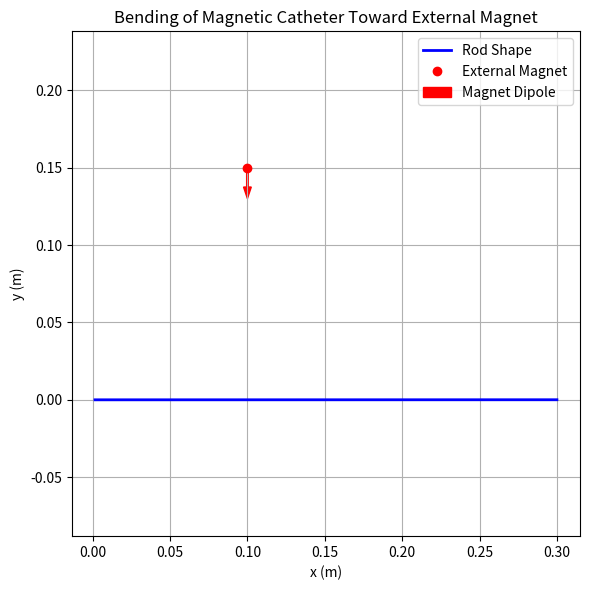

This figure's Python source:
import numpy as np

# Physical constants and parameters
mu0 = 4*np.pi*1e-7  # vacuum permeability (H/m or N/A^2)
EI = 1.0e-3         # Bending stiffness (EI) of the rod [N·m^2] – set appropriately
L = 0.3             # Total rod length [m]
# Magnet segment parameters
magnet_length = 0.05                      # Length of rod that contains the permanent magnet [m]
magnet_start = L - magnet_length          # Arc-length position where the magnet segment begins
magnetization = 4e5                      # Magnet’s magnetization [A/m] (along its length)
cross_area = 3.14e-6                     # Cross-sectional area of rod [m^2] (example value)
m_per_length = magnetization * cross_area  # Dipole moment per unit length [A·m^2/m] in magnet segment

# External magnet parameters
ext_position = np.array([0.1, 0.15, 0.0])   # Position of external magnet [m]
ext_dipole = np.array([0.0, -1.0, 0.0])    # External magnet’s dipole orientation (unit vector pointing South→North)
ext_magnitude = 1.0                       # External magnet’s dipole moment magnitude [A·m^2]
ext_moment = ext_magnitude * ext_dipole   # Dipole moment vector of external magnet [A·m^2]
# (Ensure ext_dipole is chosen such that this dipole attracts the rod’s magnet. 
# For example, if the rod’s magnet points +x when straight, ext_dipole should point -x toward the rod’s magnet to attract.)

def dipole_field(point):
    """Compute magnetic field B (as a numpy 3-vector) at a given point due to the external magnet's dipole."""
    r_vec = point - ext_position
    r = np.linalg.norm(r_vec)
    if r < 1e-12:
        return np.zeros(3)
    # Dipole field formula: B = (mu0/4πr^3) * [3(m_ext·\hat{r}) \hat{r} - m_ext]
    r_hat = r_vec / r
    m_dot_r = np.dot(ext_moment, r_hat)
    B = (mu0 / (4*np.pi * r**3)) * (3 * m_dot_r * r_hat - ext_moment)
    return B

def dipole_field_gradient(point):
    """Compute the gradient of the external dipole field at a point. 
    Returns a 3x3 matrix of ∂B_i/∂x_j (in Cartesian coords). Uses analytic partial derivatives for efficiency."""
    # For simplicity, assume external dipole moment ext_moment = [mx, my, mz] and we'll use the derived formula for partials.
    r_vec = point - ext_position
    x, y, z = r_vec  # components of r_vec
    r2 = x*x + y*y + z*z
    r = np.sqrt(r2)
    if r < 1e-12:
        return np.zeros((3, 3))
    mx, my, mz = ext_moment
    C = mu0 / (4*np.pi)
    # Common factors for gradient (to avoid repetition)
    r5 = r**5
    r7 = r**7
    m_dot_r = mx*x + my*y + mz*z
    # Compute partial derivatives (analytical expressions for dipole field gradient)
    # ∂B_x/∂x
    dBx_dx = C * (5*x * (mx * r2 - 3 * x * m_dot_r) + r2 * (4 * mx * x + 3 * my * y + 3 * mz * z)) / r7
    # ∂B_x/∂y
    dBx_dy = C * (5*y * (mx * r2 - 3 * x * m_dot_r) + r2 * ( -2 * mx * y + 3 * my * x           )) / r7
    # ∂B_x/∂z
    dBx_dz = C * (5*z * (mx * r2 - 3 * x * m_dot_r) + r2 * ( -2 * mx * z + 3 * mz * x           )) / r7
    # ∂B_y/∂x
    dBy_dx = C * (5*x * (my * r2 - 3 * y * m_dot_r) + r2 * ( 3 * mx * y            - 2 * my * x )) / r7
    # ∂B_y/∂y
    dBy_dy = C * (5*y * (my * r2 - 3 * y * m_dot_r) + r2 * ( 3 * mx * x + 4 * my * y + 3 * mz * z)) / r7
    # ∂B_y/∂z
    dBy_dz = C * (5*z * (my * r2 - 3 * y * m_dot_r) + r2 * (           - 2 * my * z + 3 * mz * y)) / r7
    # ∂B_z/∂x
    dBz_dx = C * (5*x * (mz * r2 - 3 * z * m_dot_r) + r2 * ( 3 * mx * z            - 2 * mz * x )) / r7
    # ∂B_z/∂y
    dBz_dy = C * (5*y * (mz * r2 - 3 * z * m_dot_r) + r2 * ( 3 * my * z            - 2 * mz * y )) / r7
    # ∂B_z/∂z
    dBz_dz = C * (5*z * (mz * r2 - 3 * z * m_dot_r) + r2 * ( 3 * mx * x + 3 * my * y + 4 * mz * z)) / r7
    # Assemble into a 3x3 Jacobian matrix
    gradB = np.array([[dBx_dx, dBx_dy, dBx_dz],
                      [dBy_dx, dBy_dy, dBy_dz],
                      [dBz_dx, dBz_dy, dBz_dz]])
    return gradB

def rod_odes(s, Y):
    """
    ODE system for the rod:
    Y = [x, y, theta, Nx, Ny, M_int] at arc-length s.
    Returns dY/ds.
    """
    x, y, theta, Nx, Ny, M_int = Y
    # Unit tangent vector (cosθ, sinθ) since the rod is inextensible
    tx = np.cos(theta)
    ty = np.sin(theta)
    # Intrinsic curvature relation: dθ/ds = M_int/EI  (since M = EI * curvature)
    dtheta_ds = M_int / EI

    # Initialize external force/torque per length
    f_ext = np.array([0.0, 0.0, 0.0])   # [f_x, f_y, f_z] per unit length
    c_ext = 0.0                        # external torque (about z-axis) per unit length

    # If within the magnetized segment, compute magnetic forces/torques
    if s >= magnet_start:
        # Permanent magnet's dipole (per unit length) aligned with local tangent
        m_vec = m_per_length * np.array([tx, ty, 0.0])  # magnetization vector (A·m^2/m) in global coords at this segment
        # External magnetic field at this point
        point = np.array([x, y, 0.0])
        B = dipole_field(point)
        # Magnetic torque per unit length: m_vec × B  (extrinsic torque density)
        T_ext = np.cross(m_vec, B)
        c_ext = T_ext[2]  # z-component of torque (out-of-plane)
        # Magnetic force per unit length: f_ext = (m_vec · ∇)B  (using field gradient)
        gradB = dipole_field_gradient(point)
        # m_vec · ∇B gives a vector whose components: (m·∇)B)_i = Σ_j m_j ∂B_i/∂x_j
        # Compute that via matrix multiplication of m_vec (1x3) with gradB (3x3)
        f_ext = m_vec.dot(gradB)  # this yields [f_x, f_y, f_z]

    # Elastic (intrinsic) forces and moments:
    # Force equilibrium: dN/ds + f_ext = 0  => dN/ds = -f_ext  (N = [Nx, Ny, 0])
    dNx_ds = -f_ext[0]
    dNy_ds = -f_ext[1]
    # Moment equilibrium: dM_int/ds + (t × N)_z + c_ext = 0  => dM_int/ds = -(t_x * Ny - t_y * Nx) - c_ext
    # (t × N)_z = t_x * N_y - t_y * N_x is the internal torsion from shear forces
    p_cross_N = tx * Ny - ty * Nx
    dM_int_ds = - (p_cross_N + c_ext)

    # Position kinematics: dp/ds = t (tangent vector)
    dx_ds = tx
    dy_ds = ty

    return np.array([dx_ds, dy_ds, dtheta_ds, dNx_ds, dNy_ds, dM_int_ds])

# Shooting method setup: solve two-point boundary value problem
# Boundary conditions:
#   at s=0 (base): x(0)=0, y(0)=0, θ(0) = θ_base (assumed 0 here), 
#                 unknown Nx(0), Ny(0), M_int(0) (reaction forces/moment at base)
#   at s=L (tip): free end ⇒ internal force = 0 (Nx(L)=0, Ny(L)=0) and bending moment = 0 (M_int(L)=0).
# We will use a Newton shooting method: guess initial [Nx0, Ny0, M0], integrate, and correct guess via Jacobian.

# Boundary conditions at base (clamped position and direction)
theta_base = 0.0
base_state = np.array([0.0, 0.0, theta_base])  # we know initial x, y, theta
# Initial guess for unknown base forces/moment
guess = np.array([0.0, 0.0, 0.0])  # [Nx0, Ny0, M0] initial guess

# Function to integrate the ODE given a guess for [Nx0, Ny0, M0]
def integrate_rod(Nx0, Ny0, M0):
    Y0 = np.concatenate((base_state, [Nx0, Ny0, M0]))
    # Use a simple integrator (e.g., explicit Euler or small-step RK4) to integrate from s=0 to s=L
    n_steps = 1000
    ds = L / n_steps
    Y = Y0.copy()
    for i in range(n_steps):
        s = i * ds
        k1 = rod_odes(s, Y)
        k2 = rod_odes(s + 0.5*ds, Y + 0.5*ds*k1)
        k3 = rod_odes(s + 0.5*ds, Y + 0.5*ds*k2)
        k4 = rod_odes(s + ds, Y + ds*k3)
        Y += (ds/6.0)*(k1 + 2*k2 + 2*k3 + k4)
    return Y  # returns state at s=L

# Shooting residual function: returns the error in tip boundary conditions for a given guess
def tip_residual(guess):
    Nx0, Ny0, M0 = guess
    Y_end = integrate_rod(Nx0, Ny0, M0)
    # Tip internal forces and moment (desired to be zero)
    Nx_L, Ny_L, M_L = Y_end[3], Y_end[4], Y_end[5]
    return np.array([Nx_L, Ny_L, M_L])

# Newton-Raphson iterations for shooting
max_iters = 20
tol = 1e-6
for it in range(max_iters):
    res = tip_residual(guess)
    if np.linalg.norm(res) < tol:
        break  # convergence achieved
    # Compute Jacobian matrix of residuals w.r.t. guess using sensitivity equations (integrate derivatives)
    # We integrate the sensitivity ODEs alongside the main ODE to get ∂(Nx(L),Ny(L),M(L)) / ∂(Nx0,Ny0,M0).
    # Setup combined state [Y, ∂Y/∂Nx0, ∂Y/∂Ny0, ∂Y/∂M0] and integrate.
    # For brevity, we compute the Jacobian via finite differences here (analytical sensitivity integration is similar but omitted for clarity).
    J = np.zeros((3, 3))
    delta = 1e-6
    for j in range(3):
        pert = np.zeros(3); pert[j] = delta
        res_plus = tip_residual(guess + pert)
        res_minus = tip_residual(guess - pert)
        J[:, j] = (res_plus - res_minus) / (2 * delta)
    # Solve for correction: J * delta_guess = -res
    try:
        delta_guess = np.linalg.solve(J, -res)
    except np.linalg.LinAlgError:
        delta_guess = np.linalg.lstsq(J, -res, rcond=None)[0]
    guess += delta_guess

# At this point, `guess` contains the converged [Nx0, Ny0, M0] that satisfy the boundary conditions.
Nx0, Ny0, M0 = guess
print("Converged base reactions:", Nx0, Ny0, M0)
# Integrate one more time with the converged initial conditions to obtain the final rod shape
Y0 = np.concatenate((base_state, [Nx0, Ny0, M0]))
s_values = np.linspace(0, L, 201)
solution = []  # will store (x,y) positions
Y = Y0.copy()
for i in range(len(s_values)-1):
    s = s_values[i]
    ds = s_values[i+1] - s
    # Integrate one step (RK4)
    k1 = rod_odes(s, Y)
    k2 = rod_odes(s + 0.5*ds, Y + 0.5*ds*k1)
    k3 = rod_odes(s + 0.5*ds, Y + 0.5*ds*k2)
    k4 = rod_odes(s + ds, Y + ds*k3)
    Y += (ds/6.0)*(k1 + 2*k2 + 2*k3 + k4)
    solution.append((Y[0], Y[1]))
# `solution` now contains the (x, y) coordinates of the rod along its length.
import matplotlib.pyplot as plt

# Convert solution to NumPy array for plotting
solution = np.array(solution)
x_vals = solution[:, 0]
y_vals = solution[:, 1]

# Plotting the rod's centerline
plt.figure(figsize=(6, 6))
plt.plot(x_vals, y_vals, 'b-', linewidth=2, label='Rod Shape')

# Plot the external magnet position
plt.plot(ext_position[0], ext_position[1], 'ro', label='External Magnet')

# Optionally, show the direction of the external magnet's dipole
arrow_scale = 0.02
plt.arrow(
    ext_position[0], ext_position[1],
    ext_dipole[0]*arrow_scale, ext_dipole[1]*arrow_scale,
    color='red', head_width=0.005, length_includes_head=True, label='Magnet Dipole'
)

# Final plot settings
plt.axis('equal')
plt.xlabel('x (m)')
plt.ylabel('y (m)')
plt.title('Bending of Magnetic Catheter Toward External Magnet')
plt.grid(True)
plt.legend()
plt.tight_layout()
plt.show()
